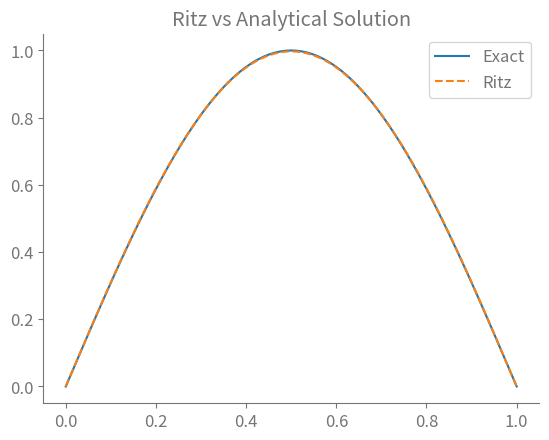

This chart was generated by the following Python code:
import numpy as np
import matplotlib.pyplot as plt
from sympy import *
init_printing()

# Graph settings
gray = '#757575'  # Define a gray color for use in graph settings
plt.rcParams["mathtext.fontset"] = "cm"  # Set the font type for mathematical expressions
plt.rcParams["text.color"] = gray  # Set the text color in the graph
plt.rcParams["font.size"] = 12  # Set the font size in the graph
plt.rcParams["xtick.color"] = gray  # Set the color of the tick marks on the x-axis
plt.rcParams["ytick.color"] = gray  # Set the color of the tick marks on the y-axis
plt.rcParams["axes.labelcolor"] = gray  # Set the color of the axis labels
plt.rcParams["axes.edgecolor"] = gray  # Set the color of the axis edges
plt.rcParams["axes.spines.right"] = False  # Hide the right border of the graph
plt.rcParams["axes.spines.top"] = False  # Hide the top border of the graph

x = symbols('x')  # Define the symbolic variable x
q = pi**4 * sin(pi*x)  # Define a function q
u_e = sin(pi * x)  # Define the analytical solution u_e

def plot_expr(expr, x, title, range=(0, 1), ax=None, linestyle="solid"):
    """Plot SymPy expressions that depend on a variable"""
    expr_num = lambdify(x, expr, "numpy")  # Convert the symbolic expression into a numerical function
    x_num = np.linspace(range[0], range[1], 301)  # Create a range of values for x
    if ax is None:
        plt.figure()  # Create a new figure if no axis is provided
        ax = plt.gca()  # Get the current axis
    ax.plot(x_num, expr_num(x_num), linestyle=linestyle)  # Plot the expression
    ax.set_title(title)  # Set the title of the graph

# Define a basis function for the approximation
def basis_function(x, k):
    """k-th element of the basis"""
    return x*(x-1)*x**k

# Define a function for the approximation
def approx_function(x, num):
    c = symbols('c0:%d'%num)  # Define a symbol for the coefficients c
    u_n = sum([c[k]*basis_function(x, k) for k in range(num)])  # Calculate the approximation of u
    return u_n, c

# Define a function for the residual of the problem
def functional(u, x):
    """Residual for the problem of interest"""
    return integrate((1/2)*(diff(u, x, 2))**2 - q*u, (x, 0, 1))

nterms = 3  # Number of terms for the approximation
u, c = approx_function(x, nterms)  # Calculate the approximation of u and the coefficients c
J = expand(functional(u, x))  # Expand the residual
factor(J)  # Factorize the residual

eqs1 = Matrix([functional(u, x)])  # Convert the residual into a matrix
eqs = Matrix([functional(u, x)]).jacobian(c)  # Calculate the Jacobian matrix
sol = solve(eqs, c)  # Solve the system of equations for the coefficients c
u.subs(sol)  # Calculate the approximation of u with the solved coefficients c

# Plot the analytical and approximate solutions
plt.figure()
ax = plt.gca()
plot_expr(u_e, x, "Ritz vs Analytical Solution", ax=ax)
plot_expr(u.subs(sol), x, "Ritz vs Analytical Solution", ax=ax, linestyle="dashed")
plt.legend(["Exact", "Ritz"])  # Add a legend to the graph
plt.show()  # Show the graph

# Calculate the relative error
err = integrate((u_e - u.subs(sol))**2, (x, 0, 1))/integrate(u_e**2, (x, 0, 1))
print(N(sqrt(err)*100))  # Print the relative error
